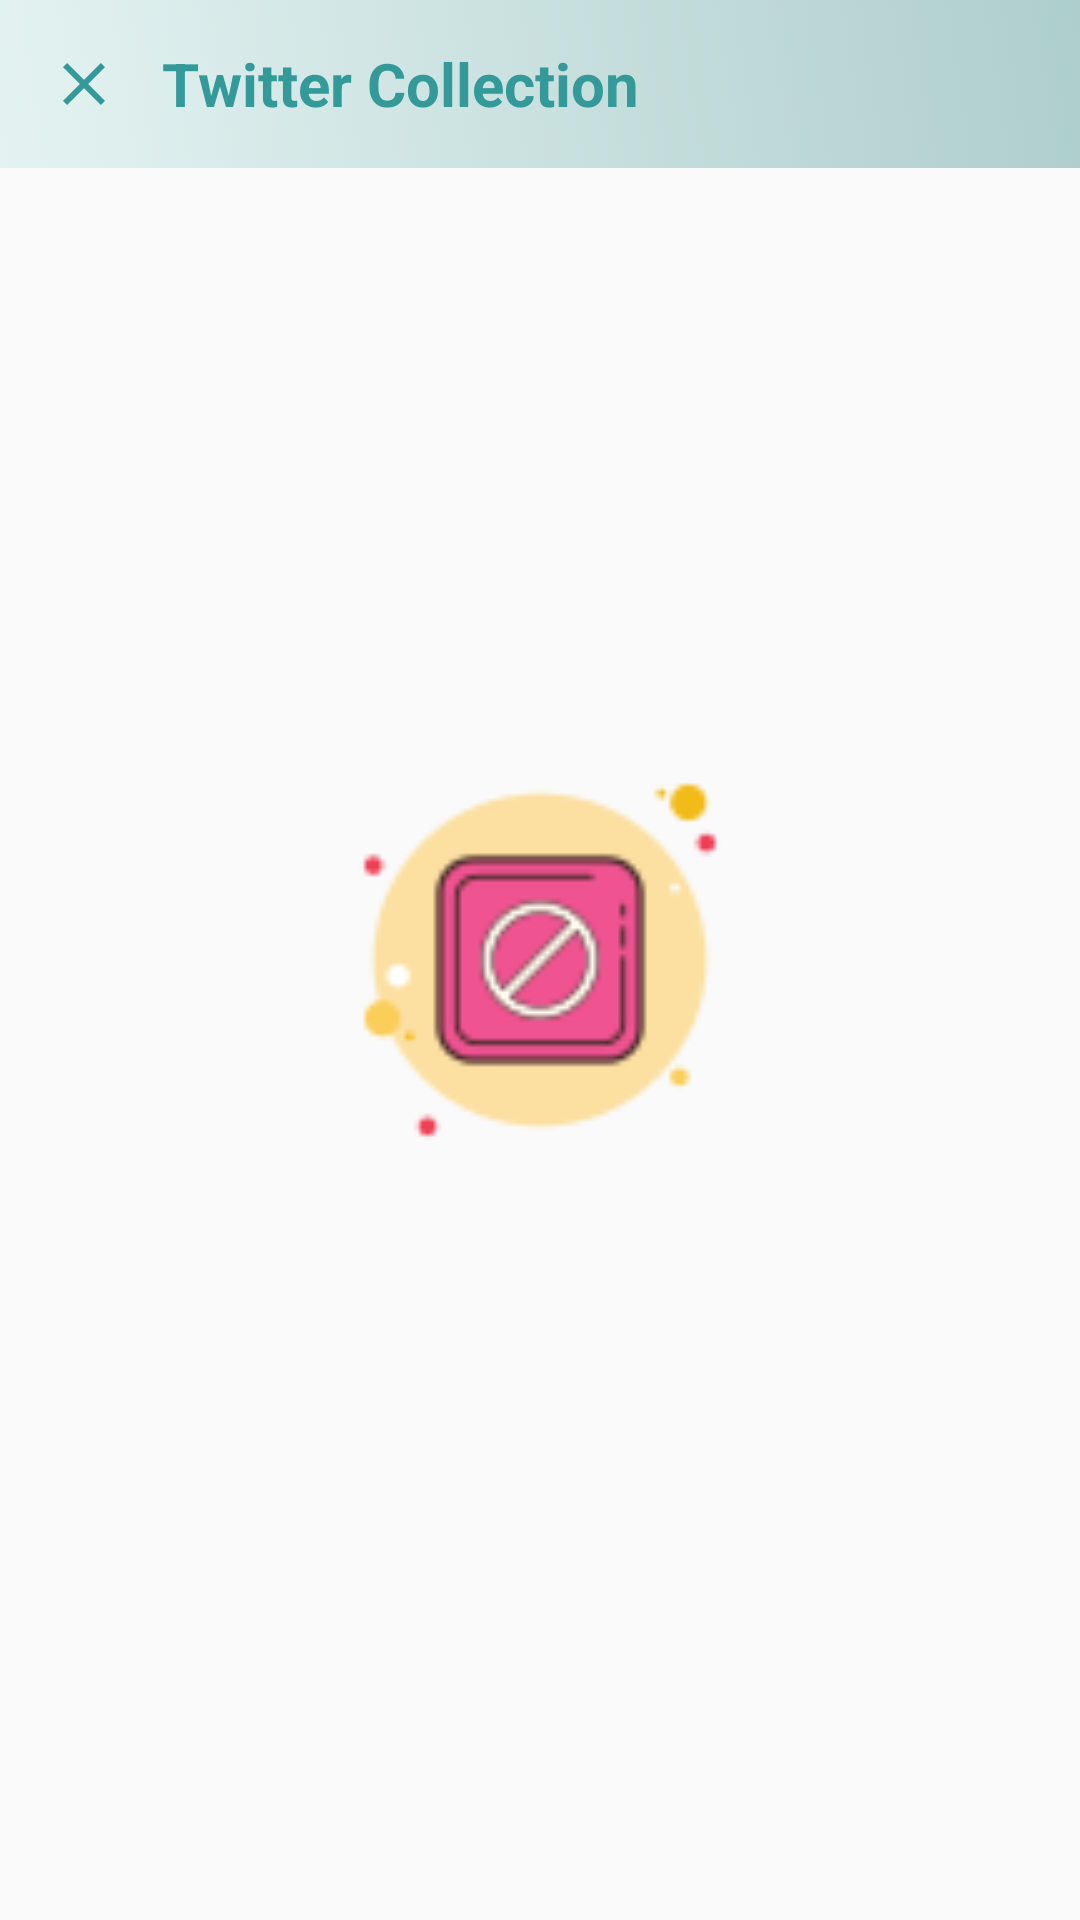

Android layout source for this screen:
<!-- AndroidManifest.xml: application theme AppTheme -->
<!-- res/layout/activity_twitter_collection.xml -->
<?xml version="1.0" encoding="utf-8"?>
<RelativeLayout xmlns:android="http://schemas.android.com/apk/res/android"
    xmlns:app="http://schemas.android.com/apk/res-auto"
    xmlns:tools="http://schemas.android.com/tools"
    android:layout_width="match_parent"
    android:layout_height="match_parent"
    tools:context=".Menu.CrawlingCollection.TwitterCollection">


    <LinearLayout
        android:orientation="vertical"
        android:layout_width="match_parent"
        android:layout_height="match_parent">

        <com.google.android.material.appbar.AppBarLayout
            android:id="@+id/appbar"
            android:layout_width="match_parent"
            android:layout_height="wrap_content"
            android:theme="@style/Base.ThemeOverlay.AppCompat.Dark">

            <androidx.appcompat.widget.Toolbar
                android:id="@+id/toolbar_pay"
                android:layout_width="match_parent"
                android:layout_height="?android:attr/actionBarSize"
                android:layout_gravity="center"
                android:background="@drawable/gradientbg"
                android:theme="@style/ToolbarTheme"
                app:elevation="4dp"
                app:popupTheme="@style/Base.Theme.AppCompat.Light.DarkActionBar">

                <ImageView
                    android:id="@+id/btn_back"
                    android:src="@drawable/ic_close_black_24dp"
                    android:layout_width="wrap_content"
                    android:layout_height="wrap_content"/>
                <TextView
                    android:layout_marginLeft="30dp"
                    android:id="@+id/toolbar_title"
                    android:layout_width="match_parent"
                    android:layout_height="wrap_content"
                    android:layout_gravity="center"
                    android:text="Twitter Collection"
                    android:textColor="@color/font_menu_color"
                    android:textSize="20dp"
                    android:textStyle="bold" />

            </androidx.appcompat.widget.Toolbar>

        </com.google.android.material.appbar.AppBarLayout>


        <androidx.recyclerview.widget.RecyclerView
            android:id="@+id/rvCollection"
            android:layout_width="match_parent"
            android:layout_height="match_parent"
            android:layout_marginTop="10dp"
            android:paddingLeft="8dp"
            android:paddingTop="16dp"
            android:paddingRight="8dp"></androidx.recyclerview.widget.RecyclerView>

    </LinearLayout>


    <ImageView
        android:id="@+id/unvailable"
        android:src="@drawable/unvailable"
        android:layout_centerInParent="true"
        android:layout_width="match_parent"
        android:layout_height="150dp"/>


    <include layout="@layout/progress_loading"/>


</RelativeLayout>
<!-- res/layout/progress_loading.xml (included above) -->
<RelativeLayout
    android:id="@+id/rlprogress"
    android:layout_width="match_parent"
    android:layout_height="match_parent"
    android:background="@color/progressvackground"
    android:clickable="true"
    android:visibility="gone"
    xmlns:android="http://schemas.android.com/apk/res/android">

    <de.hdodenhof.circleimageview.CircleImageView
        android:id="@+id/profileimage"
        android:layout_width="100dp"
        android:layout_height="100dp"
        android:layout_centerInParent="true"
        android:src="@color/white" />

    <TextView
        android:id="@+id/textprogress"
        android:layout_width="wrap_content"
        android:layout_height="wrap_content"
        android:layout_below="@id/profileimage"
        android:layout_centerHorizontal="true"
        android:layout_marginTop="20dp"
        android:text="Mohon Tunggu . ."
        android:textColor="@color/font_menu_color" />




    <LinearLayout
        android:id="@+id/lllogo"
        android:layout_width="match_parent"
        android:layout_height="wrap_content"
        android:layout_centerInParent="true"
        android:gravity="center"
        android:orientation="vertical">

        <ImageView
            android:src="@drawable/animateload"
            android:id="@+id/logo"
            android:layout_width="50dp"
            android:layout_height="50dp"
            android:elevation="10dp" />
    </LinearLayout>

</RelativeLayout>
<!-- resources referenced by this layout -->
<resources>
  <color name="font_menu_color">#339999</color>
  <color name="progressvackground">#e4f3f2</color>
  <color name="white">#fff</color>
  <!-- drawable gradientbg (drawable) -->
  <?xml version="1.0" encoding="UTF-8"?>
  <selector xmlns:android="http://schemas.android.com/apk/res/android">
  <item>
  <shape>
      <gradient
          android:startColor="@color/colorUtama"
          android:endColor="#aececc"
          android:angle="45"/>
  </shape>
  </item>
      </selector>
  <!-- drawable ic_close_black_24dp (drawable) -->
  <vector android:height="24dp" android:tint="#339999"
      android:viewportHeight="24.0" android:viewportWidth="24.0"
      android:width="24dp" xmlns:android="http://schemas.android.com/apk/res/android">
      <path android:fillColor="#FF000000" android:pathData="M19,6.41L17.59,5 12,10.59 6.41,5 5,6.41 10.59,12 5,17.59 6.41,19 12,13.41 17.59,19 19,17.59 13.41,12z"/>
  </vector>
  <!-- drawable unvailable: png bitmap (drawable, 4894 bytes) -->
  <style name="ToolbarTheme" parent="@style/ThemeOverlay.AppCompat.ActionBar">
          
          <item name="colorControlNormal">@color/white</item>
      </style>
  <style name="AppTheme" parent="Theme.AppCompat.Light.NoActionBar">
          
          <item name="colorPrimary">@color/colorPrimary</item>
          <item name="colorPrimaryDark">@color/colorPrimaryDark</item>
          <item name="colorAccent">@color/colorAccent</item>
      </style>
  <color name="colorUtama">#e4f3f2</color>
  <color name="colorPrimary">#4788C8</color>
  <color name="colorPrimaryDark">#00574B</color>
  <color name="colorAccent">#D81B60</color>
</resources>
